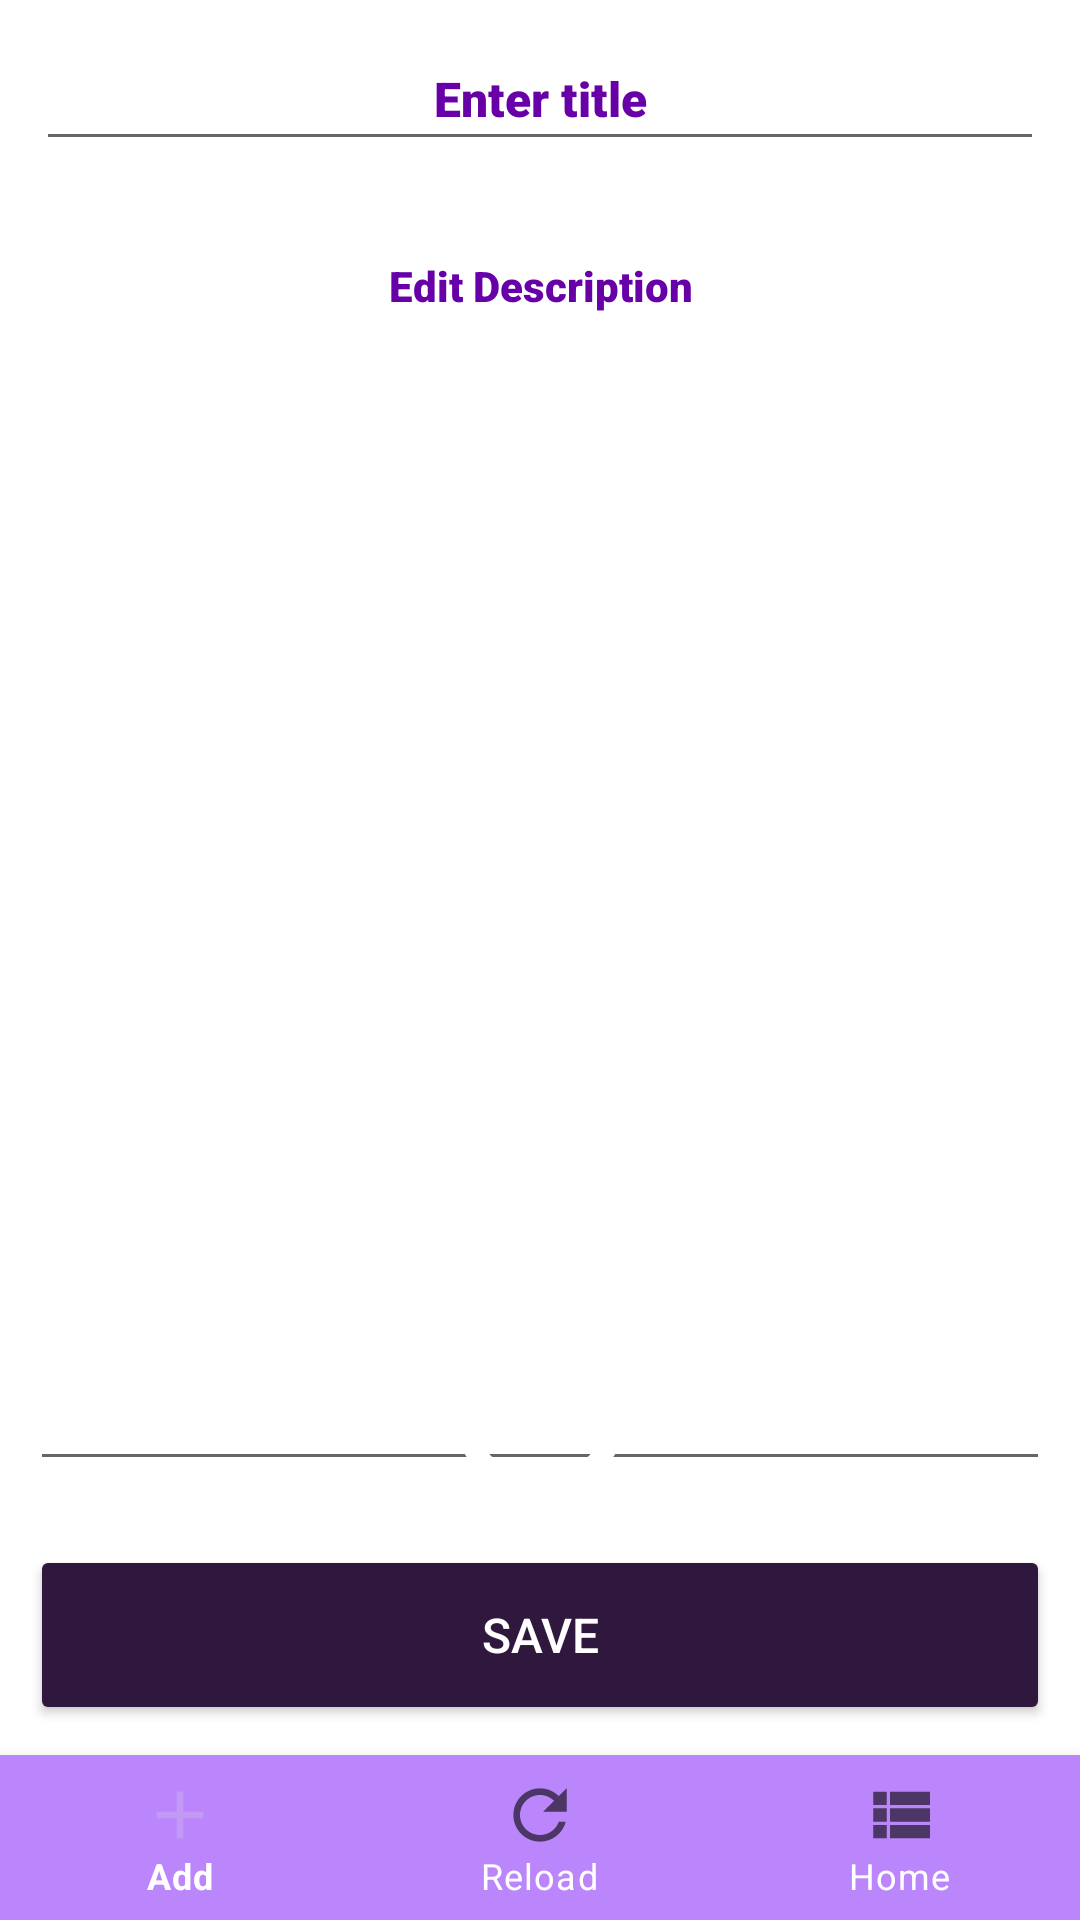

Layout XML and referenced resources for this Android screen:
<!-- AndroidManifest.xml: application theme Theme.CrudApp -->
<!-- res/layout/activity_main.xml -->
<?xml version="1.0" encoding="utf-8"?>
<androidx.constraintlayout.widget.ConstraintLayout xmlns:android="http://schemas.android.com/apk/res/android"
    xmlns:app="http://schemas.android.com/apk/res-auto"
    xmlns:tools="http://schemas.android.com/tools"
    android:layout_width="match_parent"
    android:layout_height="match_parent"
    android:paddingTop="0dp"
    tools:context=".MainActivity">

    <LinearLayout
        android:id="@+id/linearLayout"
        android:layout_width="match_parent"
        android:layout_height="match_parent"
        android:orientation="vertical"
        android:paddingBottom="10dp"
        app:layout_constraintTop_toTopOf="parent">


        <EditText
            android:id="@+id/edit_title"
            android:layout_width="match_parent"
            android:layout_height="wrap_content"
            android:layout_margin="12dp"
            android:layout_marginTop="56dp"
            android:ems="10"
            android:fontFamily="sans-serif-black"
            android:gravity="center"
            android:hint="Enter title"
            android:inputType="textPersonName"
            android:paddingStart="10dp"
            android:paddingEnd="10dp"
            android:paddingBottom="10dp"
            android:textColor="#8D02B5"
            android:textColorHint="#6800A8"
            android:textSize="16sp" />

        <EditText
            android:id="@+id/edit_desc"
            android:layout_width="match_parent"
            android:layout_height="418dp"
            android:layout_margin="10dp"
            android:ems="10"
            android:fontFamily="sans-serif-black"
            android:gravity="center_horizontal"
            android:hint="Edit Description"
            android:inputType="textMultiLine"
            android:paddingStart="10dp"
            android:paddingEnd="10dp"
            android:textColor="#8D02B5"
            android:textColorHint="#6800A8"
            android:textSize="14sp"
            app:layout_constraintEnd_toEndOf="parent"
            app:layout_constraintHorizontal_bias="0.5"
            app:layout_constraintStart_toStartOf="parent"
            tools:layout_editor_absoluteY="20dp" />

    </LinearLayout>

    <Button
        android:id="@+id/microphone"
        android:layout_width="88dp"
        android:layout_height="76dp"
        android:layout_gravity="center"
        android:background="@drawable/ic_baseline_microphone_24"
        app:layout_constraintBottom_toTopOf="@+id/save_btn"
        app:layout_constraintEnd_toEndOf="parent"
        app:layout_constraintStart_toStartOf="parent" />

    <Button
        android:id="@+id/save_btn"
        android:layout_width="match_parent"
        android:layout_height="60dp"
        android:layout_margin="10dp"
        android:backgroundTint="#30173E"
        android:text="Save"
        android:textColor="#ffffff"
        android:textSize="16sp"
        app:layout_constraintBottom_toTopOf="@+id/bottomNavigationView" />

    <com.google.android.material.bottomnavigation.BottomNavigationView
        android:id="@+id/bottomNavigationView"
        android:layout_width="match_parent"
        android:layout_height="55dp"
        android:background="@color/purple_200"
        app:itemTextColor="@color/white"
        app:layout_constraintBottom_toBottomOf="parent"
        app:layout_constraintEnd_toEndOf="parent"
        app:layout_constraintHorizontal_bias="0.5"
        app:layout_constraintStart_toStartOf="parent"
        app:menu="@menu/bottom_nav_menu" />


</androidx.constraintlayout.widget.ConstraintLayout>
<!-- resources referenced by this layout -->
<resources>
  <!-- drawable ic_baseline_microphone_24 (drawable-anydpi) -->
  <vector xmlns:android="http://schemas.android.com/apk/res/android"
      android:width="24dp"
      android:height="24dp"
      android:viewportWidth="24"
      android:viewportHeight="24"
      android:tint="#FFFFFF"
      android:alpha="1">
    <group android:scaleX="1.1111112"
        android:scaleY="1.1111112"
        android:translateX="-1.3333334"
        android:translateY="-1.3333334">
      <path
          android:fillColor="@android:color/white"
          android:pathData="M12,14c1.66,0 2.99,-1.34 2.99,-3L15,5c0,-1.66 -1.34,-3 -3,-3S9,3.34 9,5v6c0,1.66 1.34,3 3,3zM17.3,11c0,3 -2.54,5.1 -5.3,5.1S6.7,14 6.7,11L5,11c0,3.41 2.72,6.23 6,6.72L11,21h2v-3.28c3.28,-0.48 6,-3.3 6,-6.72h-1.7z"/>
    </group>
  </vector>
  <style name="Theme.CrudApp" parent="Theme.MaterialComponents.DayNight.DarkActionBar">
          
          <item name="colorPrimary">#C399F6</item>
          <item name="colorPrimaryVariant">@color/purple_700</item>
          <item name="colorOnPrimary">@color/white</item>
          
          <item name="colorSecondary">@color/teal_200</item>
          <item name="colorSecondaryVariant">@color/teal_700</item>
          <item name="colorOnSecondary">@color/black</item>
          
          <item name="android:statusBarColor" tools:targetApi="l">?attr/colorPrimaryVariant</item>
          
      </style>
  <!-- not gathered from this repository: default colours our renderer supplied (Android Studio template values) -->
  <color name="purple_200">#FFBB86FC</color>
  <color name="purple_700">#FF3700B3</color>
  <color name="teal_200">#FF03DAC5</color>
  <color name="teal_700">#FF018786</color>
  <color name="black">#FF000000</color>
  <color name="white">#FFFFFFFF</color>
</resources>
